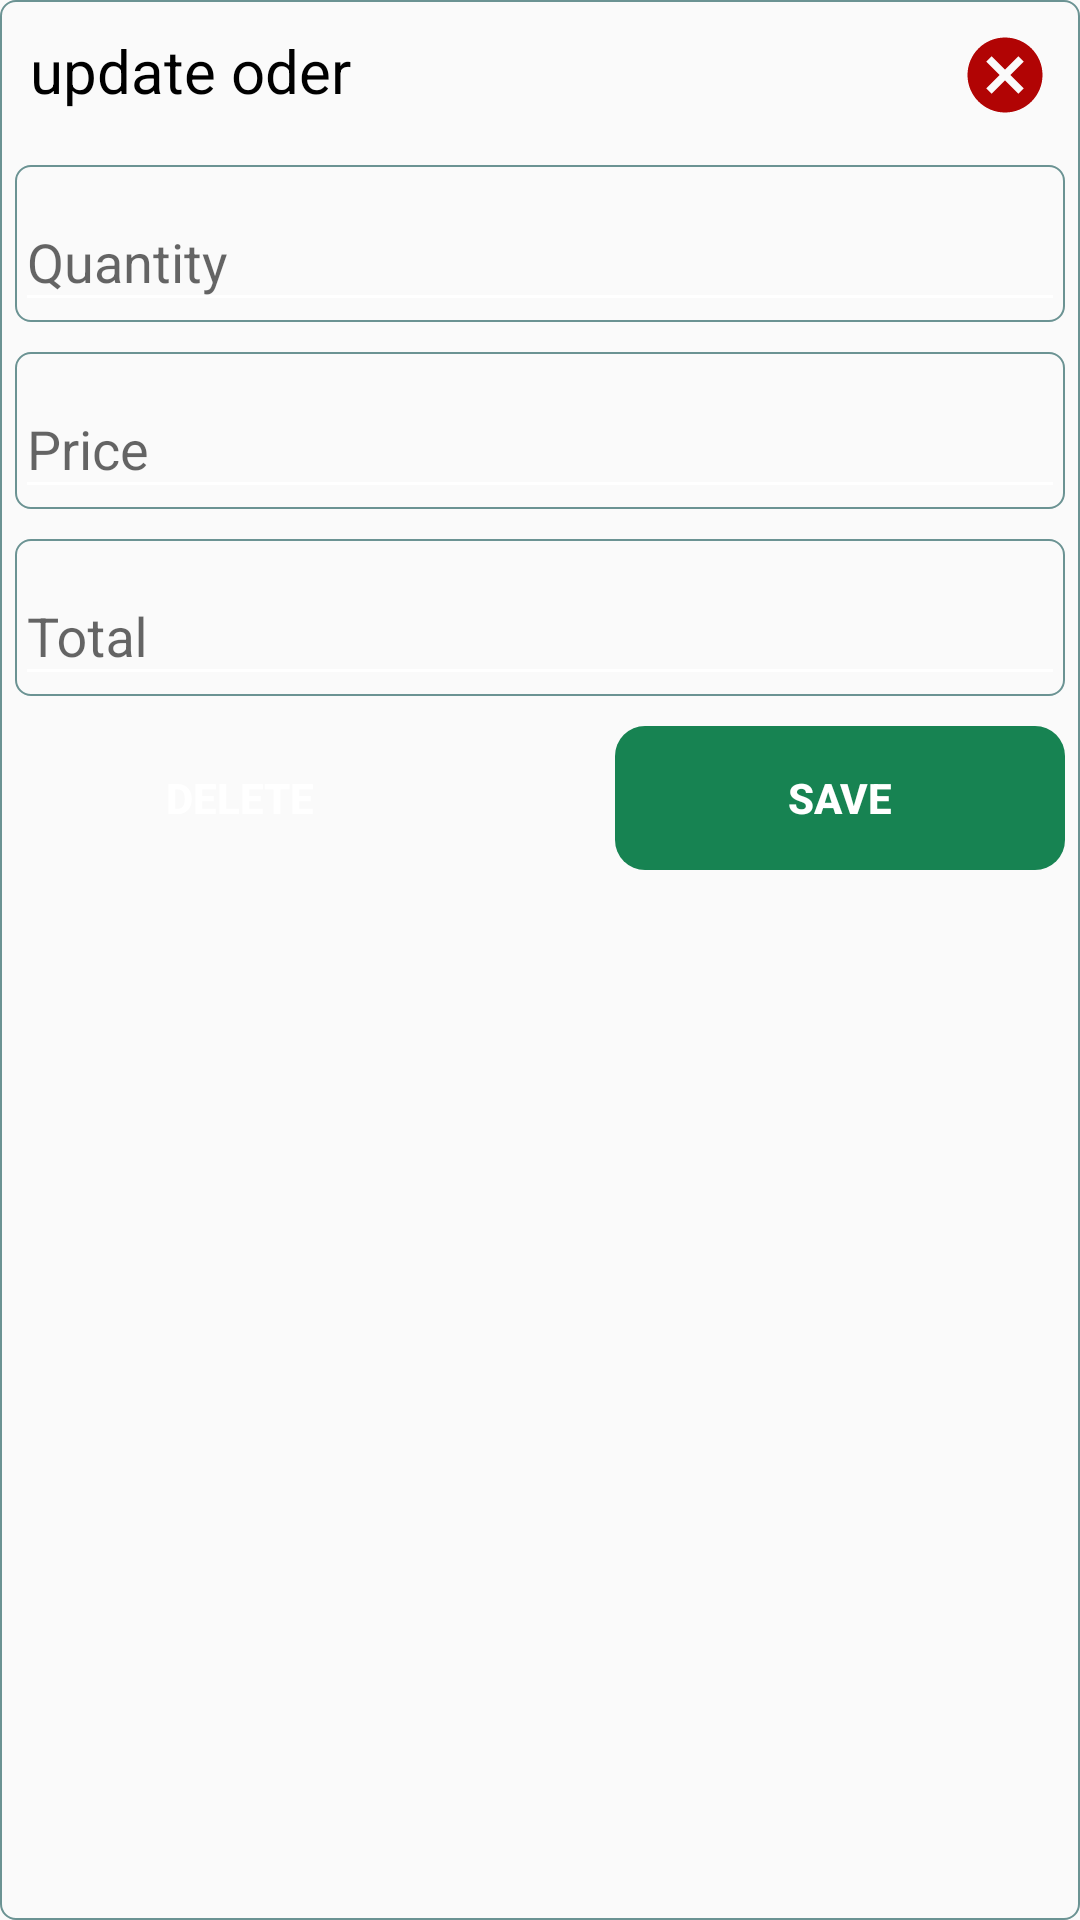

This screen was rendered from an Android layout file. Write that file and the resources it references.
<!-- AndroidManifest.xml: application theme Theme.UngDungChplay -->
<!-- res/layout/layout_update_detail_oder.xml -->
<?xml version="1.0" encoding="utf-8"?>
<LinearLayout
    xmlns:android="http://schemas.android.com/apk/res/android"
    xmlns:tools="http://schemas.android.com/tools"
    android:layout_width="match_parent"
    android:orientation="vertical"
    android:layout_gravity="center"
    android:background="@drawable/bg_edit"
    android:layout_height="wrap_content">
   <RelativeLayout
       android:layout_width="match_parent"
       android:orientation="horizontal"
       android:layout_height="wrap_content">
       <TextView
           android:id="@+id/item_oder_update_txt_name"
           android:layout_width="wrap_content"
           android:layout_height="wrap_content"
           android:layout_marginStart="10dp"
           android:layout_marginTop="10dp"
           android:layout_marginEnd="10dp"
           android:layout_marginBottom="10dp"
           android:text="@string/update_oder"
           android:textColor="@color/black"
           android:textSize="20sp" />

       <ImageView
           android:id="@+id/item_oder_update_img_cancel"
           android:layout_width="30dp"
           android:layout_height="30dp"
           android:layout_alignParentEnd="true"
           android:layout_marginStart="10dp"
           android:layout_marginTop="10dp"
           android:layout_marginEnd="10dp"
           android:layout_marginBottom="10dp"
           android:src="@drawable/baseline_cancel_24"
           android:stateListAnimator="@animator/btn_click_animator" />
   </RelativeLayout>
    <LinearLayout
        android:layout_width="match_parent"
        android:orientation="vertical"
        android:layout_height="wrap_content">
        <com.google.android.material.textfield.TextInputLayout
            android:layout_width="match_parent"
            android:layout_margin="5dp"
            android:background="@drawable/bg_edit"
            android:hint="@string/quantity"
            android:layout_height="wrap_content">
            <com.google.android.material.textfield.TextInputEditText
                android:id="@+id/item_oder_update_edt_quantity"
                android:layout_width="match_parent"
                android:inputType="number"
                android:maxLength="6"
                android:backgroundTint="@color/white"
                android:enabled="true"
                android:layout_height="match_parent"/>
        </com.google.android.material.textfield.TextInputLayout>
        <com.google.android.material.textfield.TextInputLayout
            android:layout_width="match_parent"
            android:layout_margin="5dp"
            android:hint="@string/price"
            android:background="@drawable/bg_edit"
            android:layout_height="wrap_content">

            <com.google.android.material.textfield.TextInputEditText
                android:id="@+id/item_oder_update_edt_Price"
                android:layout_width="match_parent"
                android:layout_height="match_parent"
                android:backgroundTint="@color/white"
                android:enabled="false"
                tools:ignore="TouchTargetSizeCheck" />
        </com.google.android.material.textfield.TextInputLayout>
        <com.google.android.material.textfield.TextInputLayout
            android:layout_width="match_parent"
            android:layout_margin="5dp"
            android:hint="@string/total"
            android:background="@drawable/bg_edit"
            android:layout_height="wrap_content">

            <com.google.android.material.textfield.TextInputEditText
                android:id="@+id/item_oder_update_edt_total"
                android:layout_width="match_parent"
                android:layout_height="match_parent"
                android:backgroundTint="@color/white"
                android:enabled="false"
                tools:ignore="TouchTargetSizeCheck" />
        </com.google.android.material.textfield.TextInputLayout>
    </LinearLayout>
    <RelativeLayout
        android:layout_margin="5dp"
        android:layout_width="match_parent"
        android:layout_height="wrap_content">
        <Button
            android:id="@+id/item_oder_update_btn_delete"
            android:text="delete"
            android:textColor="@color/white"
            android:textStyle="bold"
            android:background="@drawable/custom_btn_cancel"
            android:layout_width="150dp"
            android:stateListAnimator="@animator/btn_click_animator"
            android:layout_height="wrap_content"/>
        <Button
            android:id="@+id/item_oder_update_btnSave"
            android:text="Save"
            android:textColor="@color/white"
            android:textStyle="bold"
            android:layout_alignParentEnd="true"
            android:background="@drawable/custom_btn_blue"
            android:layout_width="150dp"
            android:stateListAnimator="@animator/btn_click_animator"
            android:layout_height="wrap_content"/>

    </RelativeLayout>
</LinearLayout>
<!-- resources referenced by this layout -->
<resources>
  <color name="black">#FF000000</color>
  <color name="white">#FFFFFFFF</color>
  <!-- drawable baseline_cancel_24 (drawable) -->
  <vector android:height="24dp" android:tint="#B10404"
      android:viewportHeight="24" android:viewportWidth="24"
      android:width="24dp" xmlns:android="http://schemas.android.com/apk/res/android">
      <path android:fillColor="@android:color/white" android:pathData="M12,2C6.47,2 2,6.47 2,12s4.47,10 10,10 10,-4.47 10,-10S17.53,2 12,2zM17,15.59L15.59,17 12,13.41 8.41,17 7,15.59 10.59,12 7,8.41 8.41,7 12,10.59 15.59,7 17,8.41 13.41,12 17,15.59z"/>
  </vector>
  <!-- drawable bg_edit (drawable) -->
  <?xml version="1.0" encoding="utf-8"?>
  <shape android:shape="rectangle" xmlns:android="http://schemas.android.com/apk/res/android">
    <stroke android:width="0.5dp" android:color="@color/btn_p"/>
    <corners android:radius="5dp"/>
  </shape>
  <!-- drawable custom_btn_blue (drawable) -->
  <?xml version="1.0" encoding="utf-8"?>
  <shape android:shape="rectangle" xmlns:android="http://schemas.android.com/apk/res/android">
      <corners android:radius="10dp"/>
      <solid android:color="@color/colorBackGround_btn"/>
      <padding android:left="5dp"
          android:right="5dp"/>
  
  </shape>
  <string name="price">Price</string>
  <string name="quantity">Quantity</string>
  <string name="total">Total</string>
  <string name="update_oder">update oder</string>
  <style name="Theme.UngDungChplay" parent="Theme.AppCompat.Light.NoActionBar">
          
          <item name="colorPrimary">@color/purple_500</item>
          <item name="colorPrimaryVariant">@color/purple_700</item>
          <item name="colorOnPrimary">@color/white</item>
          
          <item name="colorSecondary">@color/teal_200</item>
          <item name="colorSecondaryVariant">@color/teal_700</item>
          <item name="colorOnSecondary">@color/black</item>
          
          <item name="android:statusBarColor">@color/colorBackGround_btn</item>
          
      </style>
  <color name="btn_p">#6b9393</color>
  <color name="colorBackGround_btn">#178352</color>
  <color name="purple_500">#FF6200EE</color>
  <color name="purple_700">#FF3700B3</color>
  <color name="teal_200">#FF03DAC5</color>
  <color name="teal_700">#FF018786</color>
</resources>
